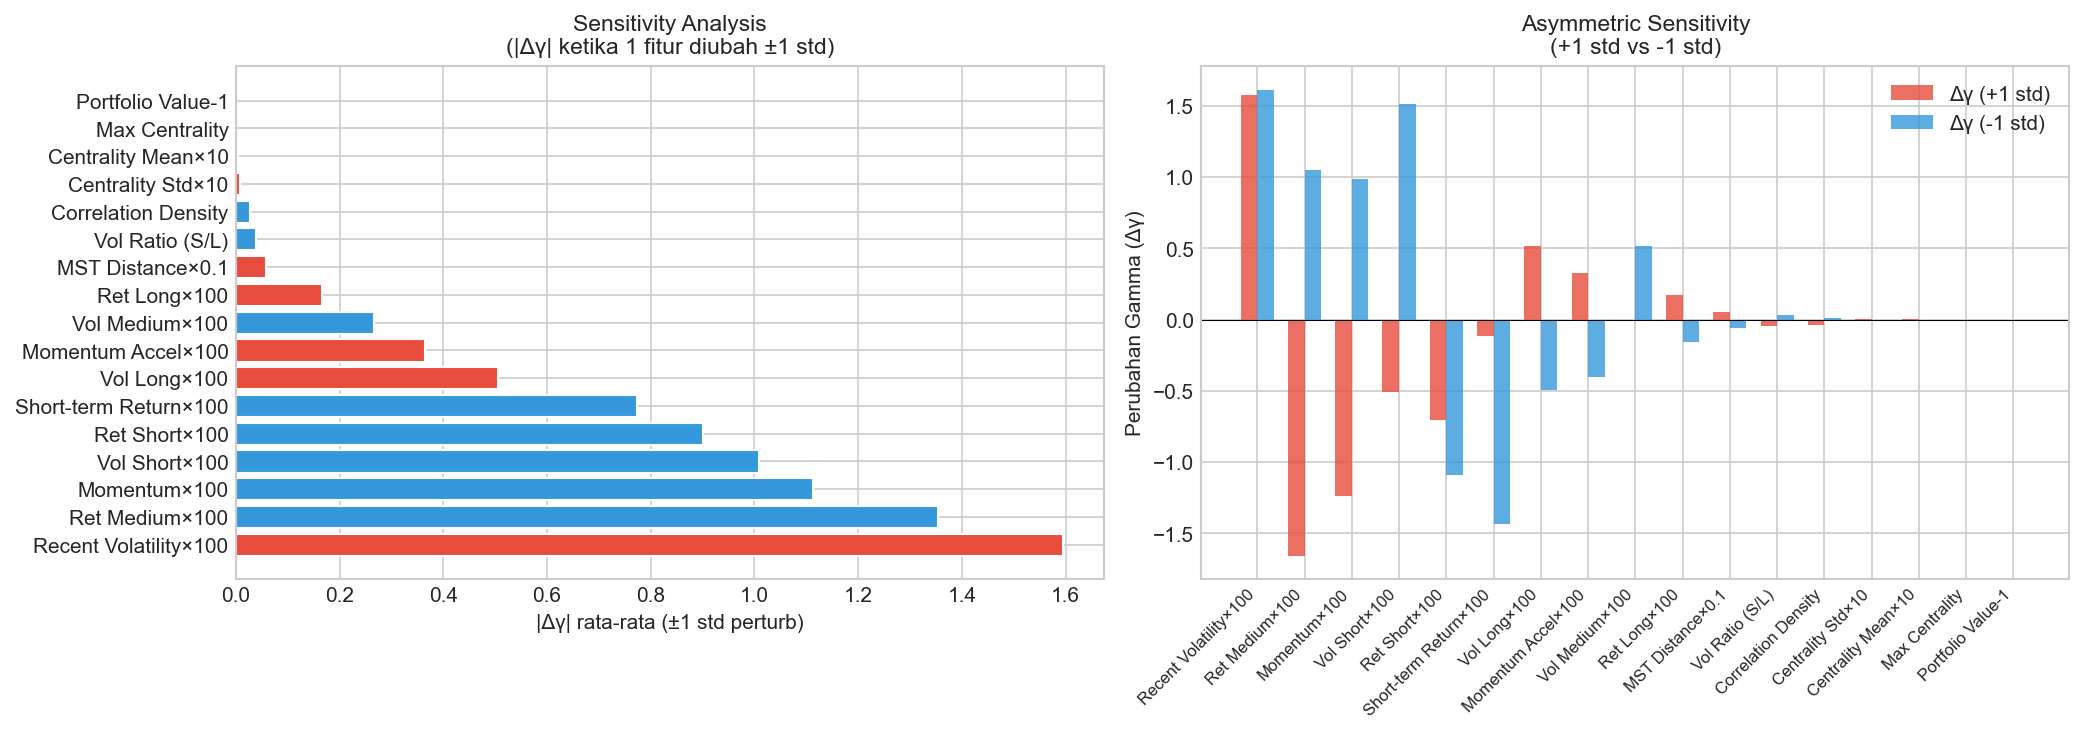

Source data for this figure (header and first rows):
, Feature, Δγ (+1 std), Δγ (-1 std), |Δγ| avg, Direction
1, Recent Volatility×100, 1.574, 1.615, 1.594, ↑
2, Ret Medium×100, -1.658, 1.051, 1.354, ↓
3, Momentum×100, -1.24, 0.9855, 1.113, ↓
4, Vol Short×100, -0.5072, 1.512, 1.01, ↓
5, Ret Short×100, -0.7073, -1.094, 0.9006, ↓
6, Short-term Return×100, -0.1115, -1.436, 0.7739, ↓
7, Vol Long×100, 0.5161, -0.4949, 0.5055, ↑
8, Momentum Accel×100, 0.3244, -0.4045, 0.3645, ↑
9, Vol Medium×100, -0.01287, 0.5189, 0.2659, ↓
10, Ret Long×100, 0.1758, -0.1569, 0.1663, ↑
11, MST Distance×0.1, 0.05382, -0.06088, 0.05735, ↑
12, Vol Ratio (S/L), -0.0442, 0.03326, 0.03873, ↓
13, Correlation Density, -0.04028, 0.01381, 0.02704, ↓
14, Centrality Std×10, 0.00742, -0.00759, 0.00751, ↑
15, Centrality Mean×10, 0.00385, -0.00385, 0.00385, ↑
16, Max Centrality, 0.00045, -0.00045, 0.00045, ↑
17, Portfolio Value-1, 0.0, 0.0, 0.0, ↓
